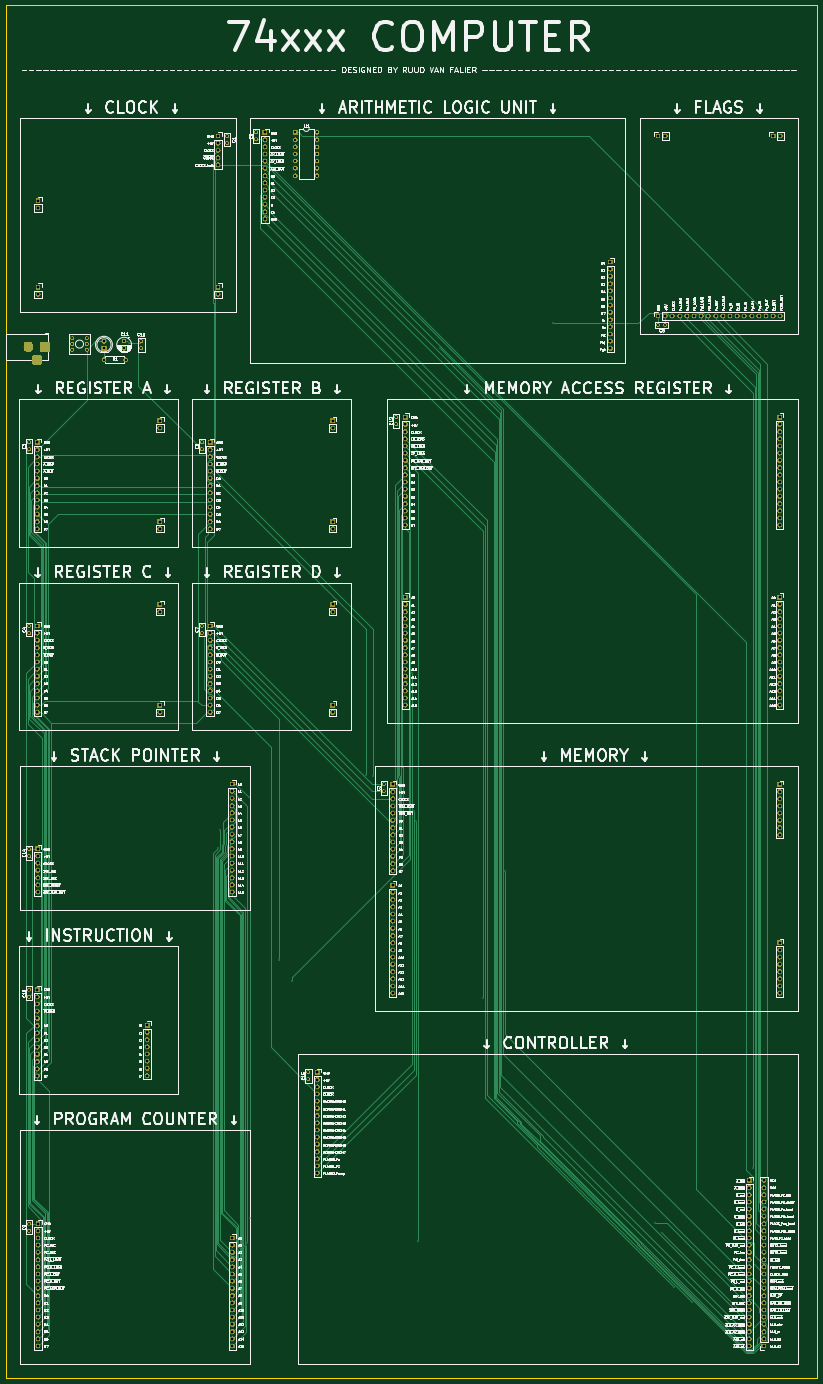
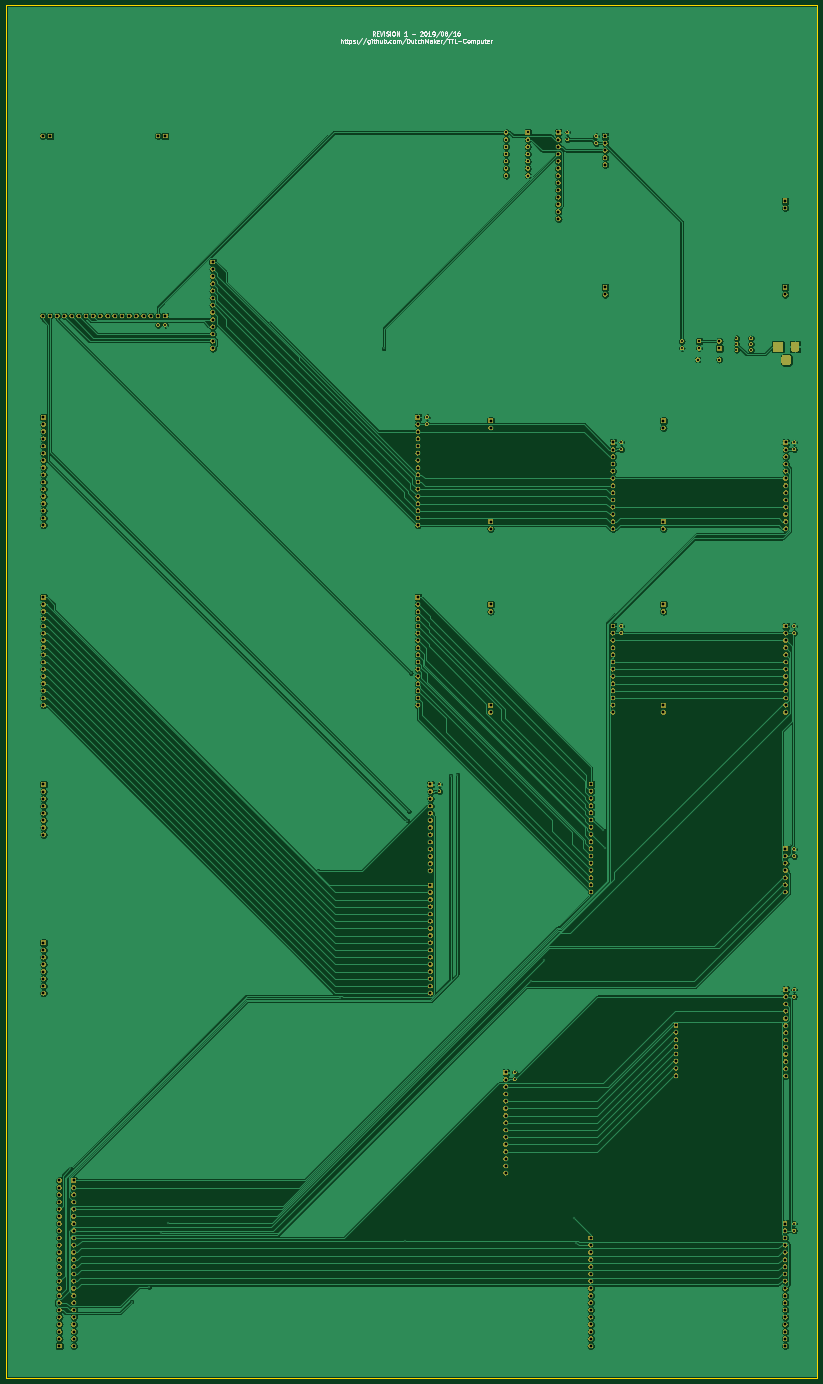
Circuit board: 11 layer files. Board 286.4 x 484.5 mm.
- bottom_copper: Main-Board-B_Cu.gbl (394662 bytes)
- bottom_mask: Main-Board-B_Mask.gbs (457869 bytes)
- paste: Main-Board-B_Paste.gbp (492 bytes)
- bottom_silk: Main-Board-B_SilkS.gbo (16067 bytes)
- outline: Main-Board-Edge_Cuts.gko (683 bytes)
- top_copper: Main-Board-F_Cu.gtl (48032 bytes)
- top_mask: Main-Board-F_Mask.gts (457869 bytes)
- paste: Main-Board-F_Paste.gtp (492 bytes)
- top_silk: Main-Board-F_SilkS.gto (445832 bytes)
- drill: Main-Board-NPTH.drl (269 bytes)
- drill: Main-Board-PTH.drl (6451 bytes)

=== bottom_copper: Main-Board-B_Cu.gbl (394662 bytes, source omitted) ===
=== bottom_mask: Main-Board-B_Mask.gbs (457869 bytes, source omitted) ===
=== paste: Main-Board-B_Paste.gbp ===
G04 #@! TF.GenerationSoftware,KiCad,Pcbnew,(5.1.2)-2*
G04 #@! TF.CreationDate,2019-08-16T19:30:49+02:00*
G04 #@! TF.ProjectId,Main-Board,4d61696e-2d42-46f6-9172-642e6b696361,rev?*
G04 #@! TF.SameCoordinates,Original*
G04 #@! TF.FileFunction,Paste,Bot*
G04 #@! TF.FilePolarity,Positive*
%FSLAX46Y46*%
G04 Gerber Fmt 4.6, Leading zero omitted, Abs format (unit mm)*
G04 Created by KiCad (PCBNEW (5.1.2)-2) date 2019-08-16 19:30:49*
%MOMM*%
%LPD*%
G04 APERTURE LIST*
G04 APERTURE END LIST*
M02*

=== bottom_silk: Main-Board-B_SilkS.gbo (16067 bytes, source omitted) ===
=== outline: Main-Board-Edge_Cuts.gko ===
G04 #@! TF.GenerationSoftware,KiCad,Pcbnew,(5.1.2)-2*
G04 #@! TF.CreationDate,2019-08-16T19:30:50+02:00*
G04 #@! TF.ProjectId,Main-Board,4d61696e-2d42-46f6-9172-642e6b696361,rev?*
G04 #@! TF.SameCoordinates,Original*
G04 #@! TF.FileFunction,Profile,NP*
%FSLAX46Y46*%
G04 Gerber Fmt 4.6, Leading zero omitted, Abs format (unit mm)*
G04 Created by KiCad (PCBNEW (5.1.2)-2) date 2019-08-16 19:30:50*
%MOMM*%
%LPD*%
G04 APERTURE LIST*
%ADD10C,0.100000*%
G04 APERTURE END LIST*
D10*
X59690000Y-527050000D02*
X59690000Y-42545000D01*
X346075000Y-527050000D02*
X59690000Y-527050000D01*
X346075000Y-42545000D02*
X346075000Y-527050000D01*
X59690000Y-42545000D02*
X346075000Y-42545000D01*
M02*

=== top_copper: Main-Board-F_Cu.gtl (48032 bytes, source omitted) ===
=== top_mask: Main-Board-F_Mask.gts (457869 bytes, source omitted) ===
=== paste: Main-Board-F_Paste.gtp ===
G04 #@! TF.GenerationSoftware,KiCad,Pcbnew,(5.1.2)-2*
G04 #@! TF.CreationDate,2019-08-16T19:30:49+02:00*
G04 #@! TF.ProjectId,Main-Board,4d61696e-2d42-46f6-9172-642e6b696361,rev?*
G04 #@! TF.SameCoordinates,Original*
G04 #@! TF.FileFunction,Paste,Top*
G04 #@! TF.FilePolarity,Positive*
%FSLAX46Y46*%
G04 Gerber Fmt 4.6, Leading zero omitted, Abs format (unit mm)*
G04 Created by KiCad (PCBNEW (5.1.2)-2) date 2019-08-16 19:30:49*
%MOMM*%
%LPD*%
G04 APERTURE LIST*
G04 APERTURE END LIST*
M02*

=== top_silk: Main-Board-F_SilkS.gto (445832 bytes, source omitted) ===
=== drill: Main-Board-NPTH.drl ===
M48
; DRILL file {KiCad (5.1.2)-2} date 08/16/19 19:30:53
; FORMAT={-:-/ absolute / inch / decimal}
; #@! TF.CreationDate,2019-08-16T19:30:53+02:00
; #@! TF.GenerationSoftware,Kicad,Pcbnew,(5.1.2)-2
; #@! TF.FileFunction,NonPlated,1,2,NPTH
FMAT,2
INCH
%
G90
G05
T0
M30

=== drill: Main-Board-PTH.drl (6451 bytes, source omitted) ===
